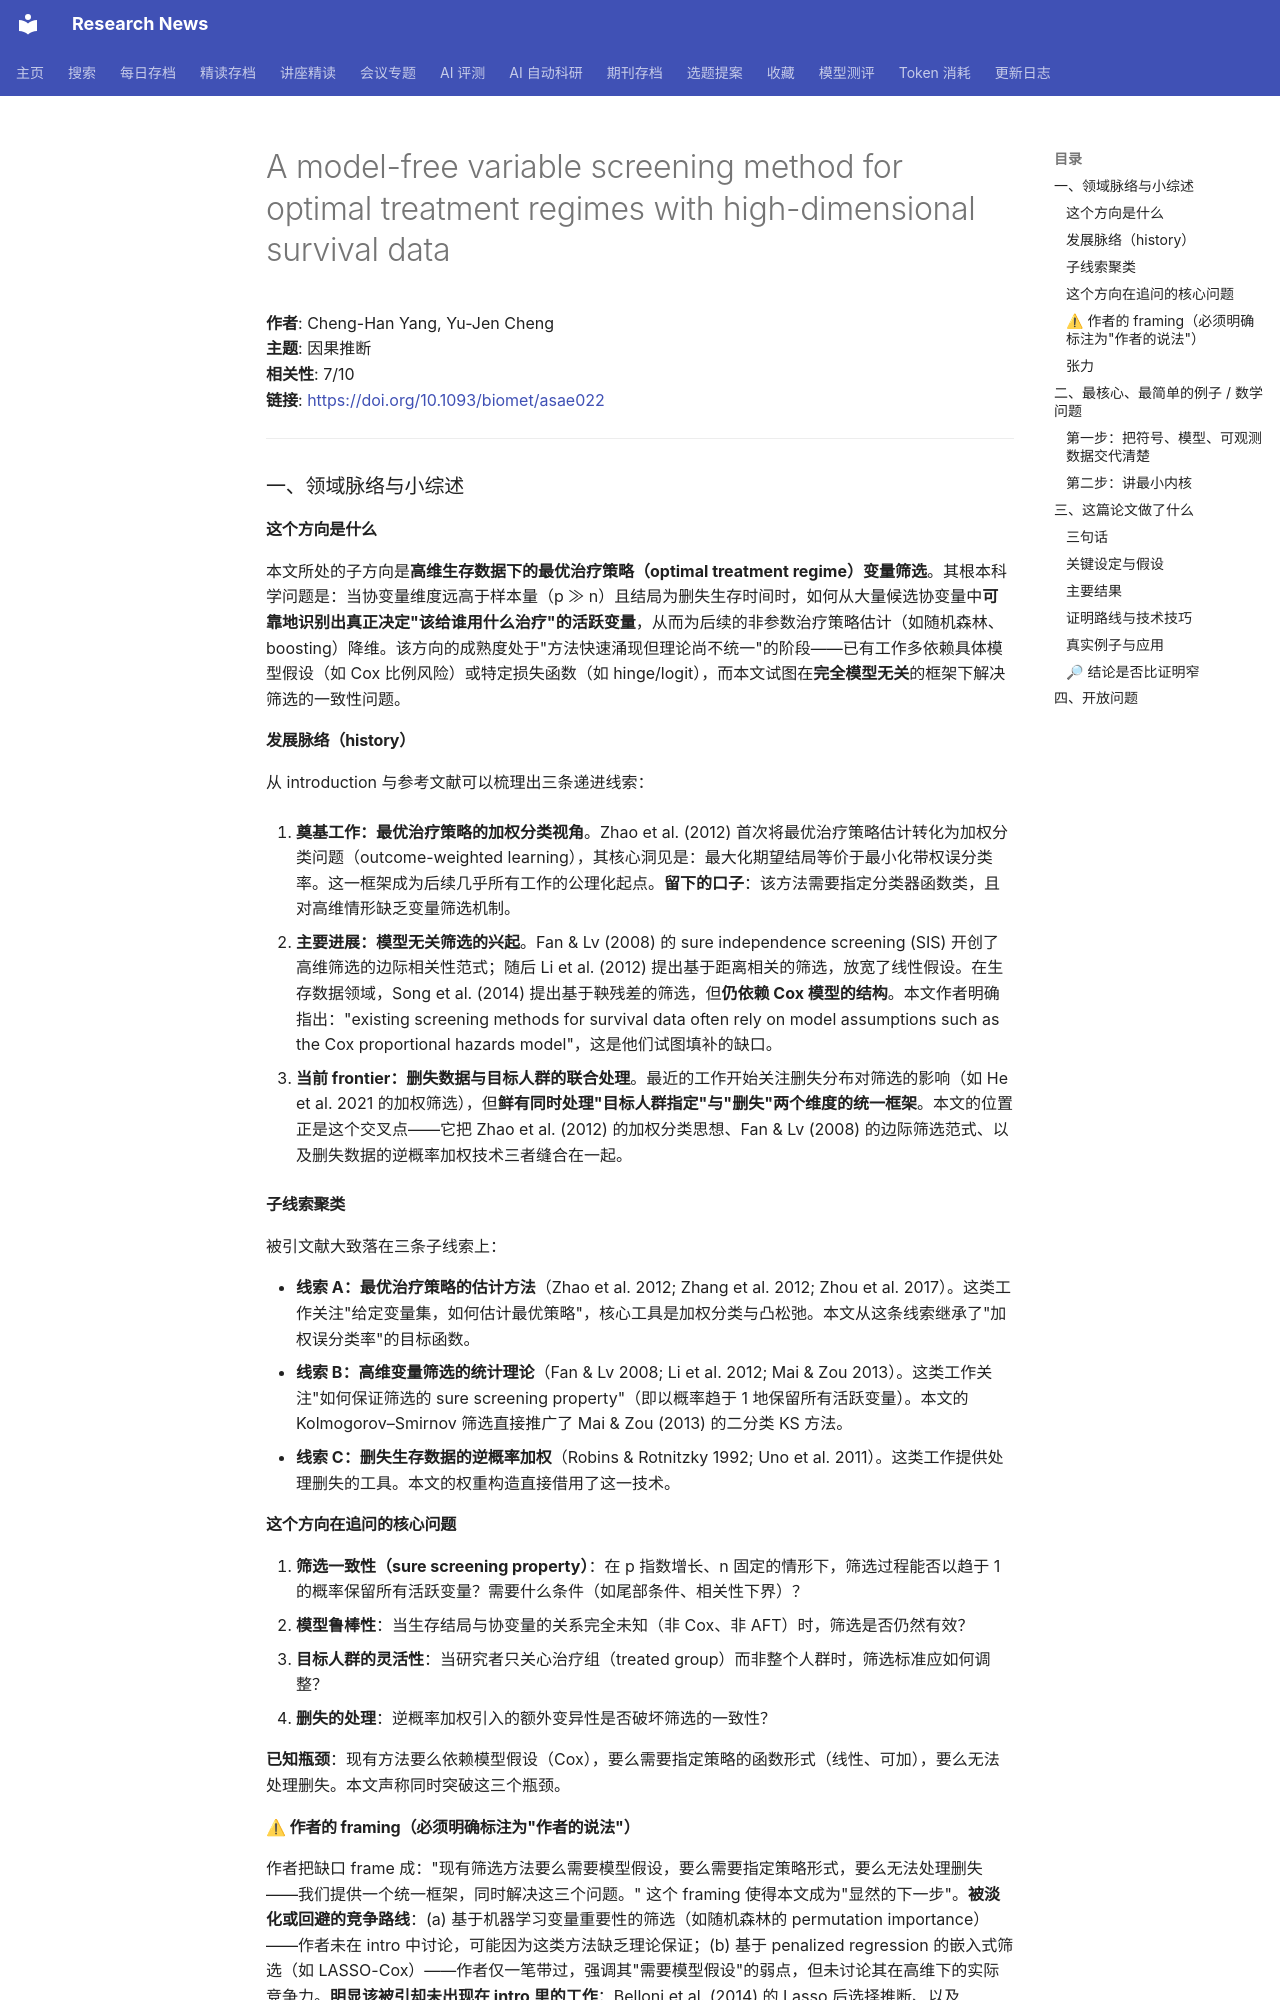

repository: cxy0714/research-news · page: deep_reads/2026-05-26-10.1093_biomet_asae022/index.html · generator: mkdocs

# A model-free variable screening method for optimal treatment regimes with high-dimensional survival data

**作者**: Cheng-Han Yang, Yu-Jen Cheng  
**主题**: 因果推断  
**相关性**: 7/10  
**链接**: <https://doi.org/10.1093/biomet/asae022>

---

### 一、领域脉络与小综述

#### 这个方向是什么

本文所处的子方向是**高维生存数据下的最优治疗策略（optimal treatment regime）变量筛选**。其根本科学问题是：当协变量维度远高于样本量（p ≫ n）且结局为删失生存时间时，如何从大量候选协变量中**可靠地识别出真正决定"该给谁用什么治疗"的活跃变量**，从而为后续的非参数治疗策略估计（如随机森林、boosting）降维。该方向的成熟度处于"方法快速涌现但理论尚不统一"的阶段——已有工作多依赖具体模型假设（如 Cox 比例风险）或特定损失函数（如 hinge/logit），而本文试图在**完全模型无关**的框架下解决筛选的一致性问题。

#### 发展脉络（history）

从 introduction 与参考文献可以梳理出三条递进线索：

1. **奠基工作：最优治疗策略的加权分类视角**。Zhao et al. (2012) 首次将最优治疗策略估计转化为加权分类问题（outcome-weighted learning），其核心洞见是：最大化期望结局等价于最小化带权误分类率。这一框架成为后续几乎所有工作的公理化起点。**留下的口子**：该方法需要指定分类器函数类，且对高维情形缺乏变量筛选机制。

2. **主要进展：模型无关筛选的兴起**。Fan & Lv (2008) 的 sure independence screening (SIS) 开创了高维筛选的边际相关性范式；随后 Li et al. (2012) 提出基于距离相关的筛选，放宽了线性假设。在生存数据领域，Song et al. (2014) 提出基于鞅残差的筛选，但**仍依赖 Cox 模型的结构**。本文作者明确指出："existing screening methods for survival data often rely on model assumptions such as the Cox proportional hazards model"，这是他们试图填补的缺口。

3. **当前 frontier：删失数据与目标人群的联合处理**。最近的工作开始关注删失分布对筛选的影响（如 He et al. 2021 的加权筛选），但**鲜有同时处理"目标人群指定"与"删失"两个维度的统一框架**。本文的位置正是这个交叉点——它把 Zhao et al. (2012) 的加权分类思想、Fan & Lv (2008) 的边际筛选范式、以及删失数据的逆概率加权技术三者缝合在一起。

#### 子线索聚类

被引文献大致落在三条子线索上：

- **线索 A：最优治疗策略的估计方法**（Zhao et al. 2012; Zhang et al. 2012; Zhou et al. 2017）。这类工作关注"给定变量集，如何估计最优策略"，核心工具是加权分类与凸松弛。本文从这条线索继承了"加权误分类率"的目标函数。
- **线索 B：高维变量筛选的统计理论**（Fan & Lv 2008; Li et al. 2012; Mai & Zou 2013）。这类工作关注"如何保证筛选的 sure screening property"（即以概率趋于 1 地保留所有活跃变量）。本文的 Kolmogorov–Smirnov 筛选直接推广了 Mai & Zou (2013) 的二分类 KS 方法。
- **线索 C：删失生存数据的逆概率加权**（Robins & Rotnitzky 1992; Uno et al. 2011）。这类工作提供处理删失的工具。本文的权重构造直接借用了这一技术。

#### 这个方向在追问的核心问题

1. **筛选一致性（sure screening property）**：在 p 指数增长、n 固定的情形下，筛选过程能否以趋于 1 的概率保留所有活跃变量？需要什么条件（如尾部条件、相关性下界）？
2. **模型鲁棒性**：当生存结局与协变量的关系完全未知（非 Cox、非 AFT）时，筛选是否仍然有效？
3. **目标人群的灵活性**：当研究者只关心治疗组（treated group）而非整个人群时，筛选标准应如何调整？
4. **删失的处理**：逆概率加权引入的额外变异性是否破坏筛选的一致性？

**已知瓶颈**：现有方法要么依赖模型假设（Cox），要么需要指定策略的函数形式（线性、可加），要么无法处理删失。本文声称同时突破这三个瓶颈。
